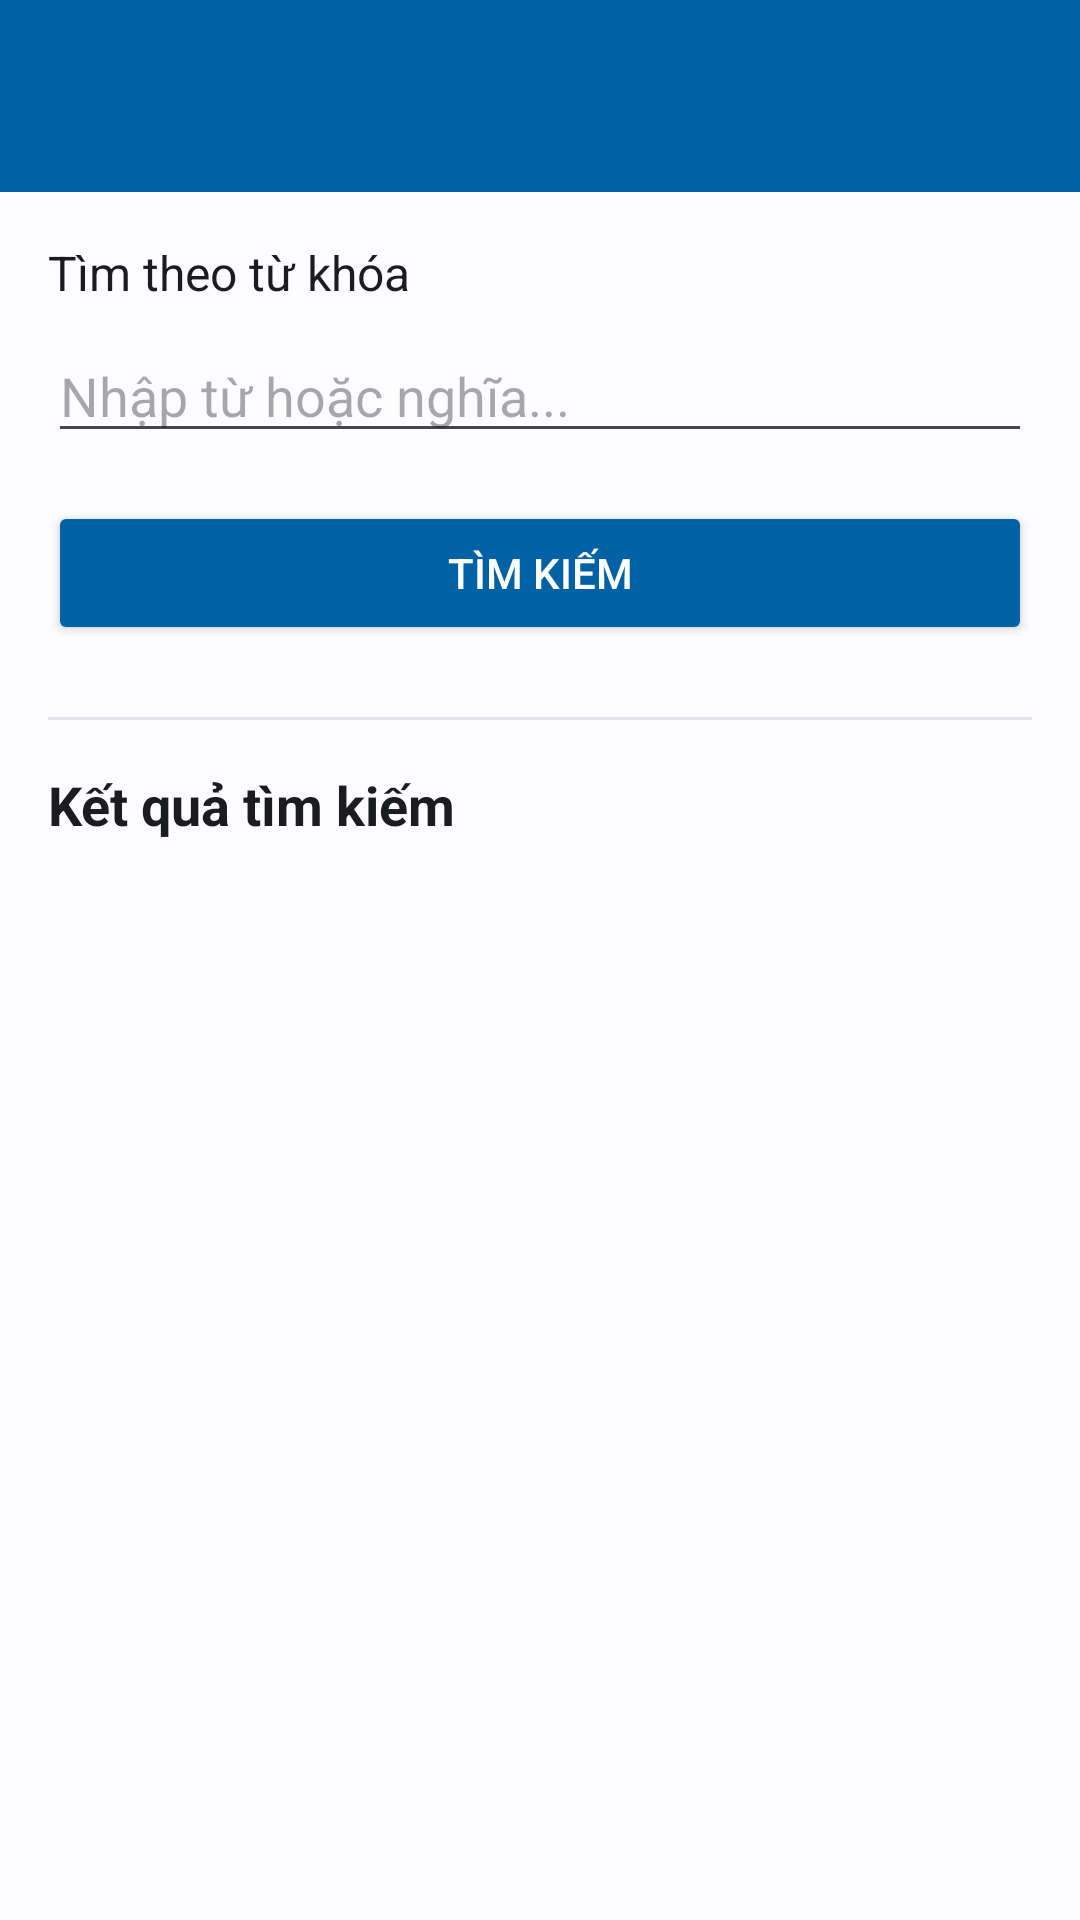

Write the Android layout XML for this screen, with the resource values it uses.
<!-- AndroidManifest.xml: application theme Theme.LearningEnglishApplication -->
<!-- res/layout/activity_search_export.xml -->
<?xml version="1.0" encoding="utf-8"?>
<LinearLayout xmlns:android="http://schemas.android.com/apk/res/android"
    xmlns:app="http://schemas.android.com/apk/res-auto"
    xmlns:tools="http://schemas.android.com/tools"
    android:layout_width="match_parent"
    android:layout_height="match_parent"
    android:orientation="vertical"
    android:background="@color/background_color"
    tools:context=".Searching.SearchActivity">

    
    <androidx.appcompat.widget.Toolbar
        android:id="@+id/toolbar_search"
        android:layout_width="match_parent"
        android:layout_height="?attr/actionBarSize"
        android:background="@color/colorPrimary"
        app:titleTextColor="@color/white"
        app:theme="@style/ThemeOverlay.AppCompat.Dark.ActionBar"/>

    
    <ScrollView
        android:layout_width="match_parent"
        android:layout_height="0dp"
        android:layout_weight="1">

        <LinearLayout
            android:layout_width="match_parent"
            android:layout_height="wrap_content"
            android:orientation="vertical"
            android:padding="16dp">

            
            <TextView
                android:layout_width="wrap_content"
                android:layout_height="wrap_content"
                android:text="Tìm theo từ khóa"
                android:textColor="@color/text_color_primary"
                android:textSize="16sp"/>

            <EditText
                android:id="@+id/et_search_keyword"
                android:layout_width="match_parent"
                android:layout_height="wrap_content"
                android:layout_marginTop="8dp"
                android:hint="Nhập từ hoặc nghĩa..."/>

            

            
            <Button
                android:id="@+id/btn_search"
                android:layout_width="match_parent"
                android:layout_height="wrap_content"
                android:layout_marginTop="16dp"
                android:text="Tìm Kiếm"
                android:backgroundTint="@color/colorPrimary"
                android:textColor="@color/white"/>

            
            <View
                android:layout_width="match_parent"
                android:layout_height="1dp"
                android:background="@color/divider_color"
                android:layout_marginTop="24dp"
                android:layout_marginBottom="16dp"/>

            
            <TextView
                android:layout_width="wrap_content"
                android:layout_height="wrap_content"
                android:text="Kết quả tìm kiếm"
                android:textColor="@color/text_color_primary"
                android:textSize="18sp"
                android:textStyle="bold"/>

            <androidx.recyclerview.widget.RecyclerView
                android:id="@+id/rv_search_results"
                android:layout_width="match_parent"
                android:layout_height="wrap_content"
                android:layout_marginTop="8dp"
                tools:listitem="@layout/item_vocabulary"
                tools:itemCount="3"/>
        </LinearLayout>
    </ScrollView>
</LinearLayout>
<!-- res/layout/item_vocabulary.xml (included above) -->
<?xml version="1.0" encoding="utf-8"?>
<com.google.android.material.card.MaterialCardView xmlns:android="http://schemas.android.com/apk/res/android"
    xmlns:app="http://schemas.android.com/apk/res-auto"
    xmlns:tools="http://schemas.android.com/tools"
    android:layout_width="match_parent"
    android:layout_height="wrap_content"
    android:layout_margin="@dimen/spacing_small"
    style="@style/ModernCard"
    android:clickable="true"
    android:focusable="true">

    <LinearLayout
        android:layout_width="match_parent"
        android:layout_height="wrap_content"
        android:orientation="horizontal"
        android:padding="@dimen/spacing_medium"
        android:gravity="center_vertical">

        <LinearLayout
            android:layout_width="0dp"
            android:layout_height="wrap_content"
            android:layout_weight="1"
            android:orientation="vertical">

            <TextView
                android:id="@+id/tv_word"
                android:layout_width="wrap_content"
                android:layout_height="wrap_content"
                android:text="Word"
                style="@style/CardTitle"
                tools:text="Vocabulary"/>

            <TextView
                android:id="@+id/tv_meaning"
                android:layout_width="wrap_content"
                android:layout_height="wrap_content"
                android:text="Meaning"
                style="@style/CardSubtitle"
                android:layout_marginTop="@dimen/spacing_small"
                tools:text="Từ vựng"/>
        </LinearLayout>

        <ImageView
            android:id="@+id/iv_favorite"
            android:layout_width="24dp"
            android:layout_height="24dp"
            android:src="@drawable/ic_favorite_border"
            android:background="?attr/selectableItemBackgroundBorderless"
            android:padding="2dp"
            android:clickable="true"
            android:focusable="true"
            app:tint="?attr/colorPrimary"
            android:contentDescription="Yêu thích" />
    </LinearLayout>
</com.google.android.material.card.MaterialCardView>
<!-- resources referenced by this layout -->
<resources>
  <color name="background_color">@color/background</color>
  <color name="colorPrimary">@color/primary</color>
  <color name="divider_color">@color/surface_variant</color>
  <color name="text_color_primary">@color/on_surface</color>
  <color name="white">#FFFFFF</color>
  <dimen name="spacing_medium">16dp</dimen>
  <dimen name="spacing_small">8dp</dimen>
  <color name="background">#FDFCFF</color>
  <color name="primary">#0061A4</color>
  <color name="surface_variant">#DFE2EB</color>
  <color name="on_surface">#1A1C1E</color>
  <color name="primary_container">#D1E4FF</color>
  <color name="on_primary">#FFFFFF</color>
  <color name="on_primary_container">#001D36</color>
  <color name="secondary">#535F70</color>
  <color name="secondary_container">#D7E3F7</color>
  <color name="on_secondary">#FFFFFF</color>
  <color name="on_secondary_container">#101C2B</color>
  <color name="tertiary">#6B5778</color>
  <color name="tertiary_container">#F2DAFF</color>
  <color name="on_tertiary">#FFFFFF</color>
  <color name="on_tertiary_container">#251431</color>
  <color name="error">#BA1A1A</color>
  <color name="error_container">#FFDAD6</color>
  <color name="on_error">#FFFFFF</color>
  <color name="on_error_container">#410002</color>
  <color name="surface">#FDFCFF</color>
  <color name="surface_container_lowest">#FFFFFF</color>
  <color name="surface_container_low">#F8F9FF</color>
  <color name="surface_container">#F3F4F9</color>
  <color name="surface_container_high">#EEF0F5</color>
  <color name="surface_container_highest">#E9EBF0</color>
  <color name="on_surface_variant">#43474E</color>
  <color name="outline">#73777F</color>
  <color name="outline_variant">#C3C7CF</color>
  <style name="TextAppearance.App.DisplayLarge" parent="TextAppearance.Material3.DisplayLarge">
          <item name="fontFamily">@string/font_family_display</item>
      </style>
  <style name="TextAppearance.App.DisplaySmall" parent="TextAppearance.Material3.DisplaySmall">
          <item name="fontFamily">@string/font_family_display</item>
      </style>
  <style name="TextAppearance.App.TitleLarge" parent="TextAppearance.Material3.TitleLarge">
          <item name="fontFamily">@string/font_family_title</item>
      </style>
  <style name="TextAppearance.App.TitleMedium" parent="TextAppearance.Material3.TitleMedium">
          <item name="fontFamily">@string/font_family_title</item>
      </style>
  <style name="TextAppearance.App.TitleSmall" parent="TextAppearance.Material3.TitleSmall">
          <item name="fontFamily">@string/font_family_title</item>
      </style>
  <style name="TextAppearance.App.BodyLarge" parent="TextAppearance.Material3.BodyLarge">
          <item name="fontFamily">@string/font_family_body</item>
      </style>
  <style name="TextAppearance.App.BodyMedium" parent="TextAppearance.Material3.BodyMedium">
          <item name="fontFamily">@string/font_family_body</item>
      </style>
  <style name="TextAppearance.App.BodySmall" parent="TextAppearance.Material3.BodySmall">
          <item name="fontFamily">@string/font_family_body</item>
      </style>
  <style name="TextAppearance.App.LabelLarge" parent="TextAppearance.Material3.LabelLarge">
          <item name="fontFamily">@string/font_family_label</item>
      </style>
  <style name="TextAppearance.App.LabelMedium" parent="TextAppearance.Material3.LabelMedium">
          <item name="fontFamily">@string/font_family_label</item>
      </style>
  <style name="TextAppearance.App.LabelSmall" parent="TextAppearance.Material3.LabelSmall">
          <item name="fontFamily">@string/font_family_label</item>
      </style>
  <string name="font_family_display">sans-serif-light</string>
  <string name="font_family_headline">sans-serif</string>
  <string name="font_family_title">sans-serif-medium</string>
  <string name="font_family_body">sans-serif</string>
  <string name="font_family_label">sans-serif-medium</string>
</resources>
